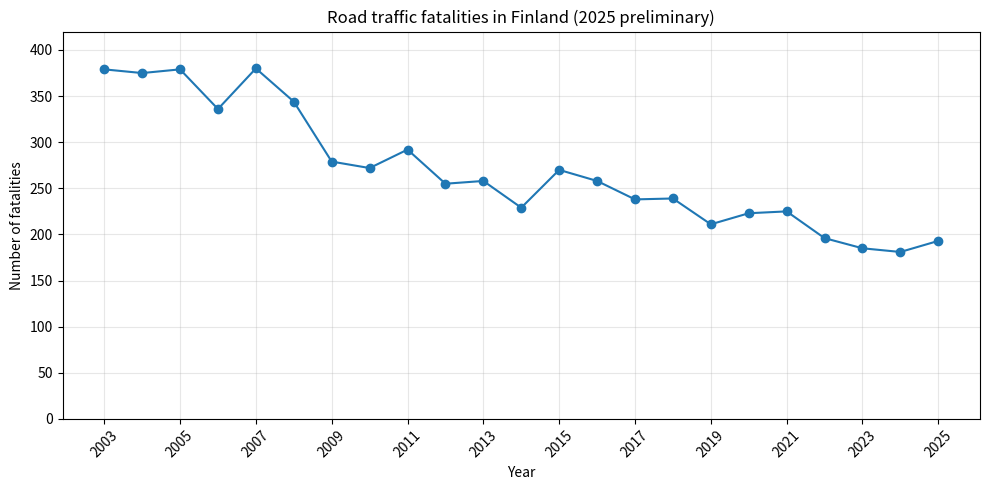

Generate this figure with matplotlib: (Note: this script raises an exception after producing the figure.)
from pathlib import Path
from statistics import mean, median, stdev
import matplotlib.pyplot as plt

years = list(range(2003, 2026))
fatalities = [
    379, 375, 379, 336, 380, 344, 279, 272,
    292, 255, 258, 229, 270, 258, 238, 239,
    211, 223, 225, 196, 185, 181, 193
]

n = len(fatalities)
xbar = mean(fatalities)
squared_deviations = sum((x - xbar) ** 2 for x in fatalities)

print("n =", n)
print("Sum =", sum(fatalities))
print("Sorted values =", sorted(fatalities))
print(f"Mean = {xbar:.2f}")
print("Median =", median(fatalities))
print("Minimum =", min(fatalities))
print("Maximum =", max(fatalities))
print(f"Sum of squared deviations = {squared_deviations:.2f}")
print(f"Sample standard deviation = {stdev(fatalities):.2f}")

fig, ax = plt.subplots(figsize=(10, 5))
ax.plot(years, fatalities, marker="o")
ax.set(
    xlabel="Year",
    ylabel="Number of fatalities",
    title="Road traffic fatalities in Finland (2025 preliminary)",
    ylim=(0, 420)
)
ax.set_xticks(years[::2])
ax.tick_params(axis="x", rotation=45)
ax.grid(alpha=0.3)
fig.tight_layout()

output = Path(__file__).parent / "figures"
output.mkdir(exist_ok=True)
fig.savefig(output / "ex3b_fatalities.png", dpi=200)
plt.show()
